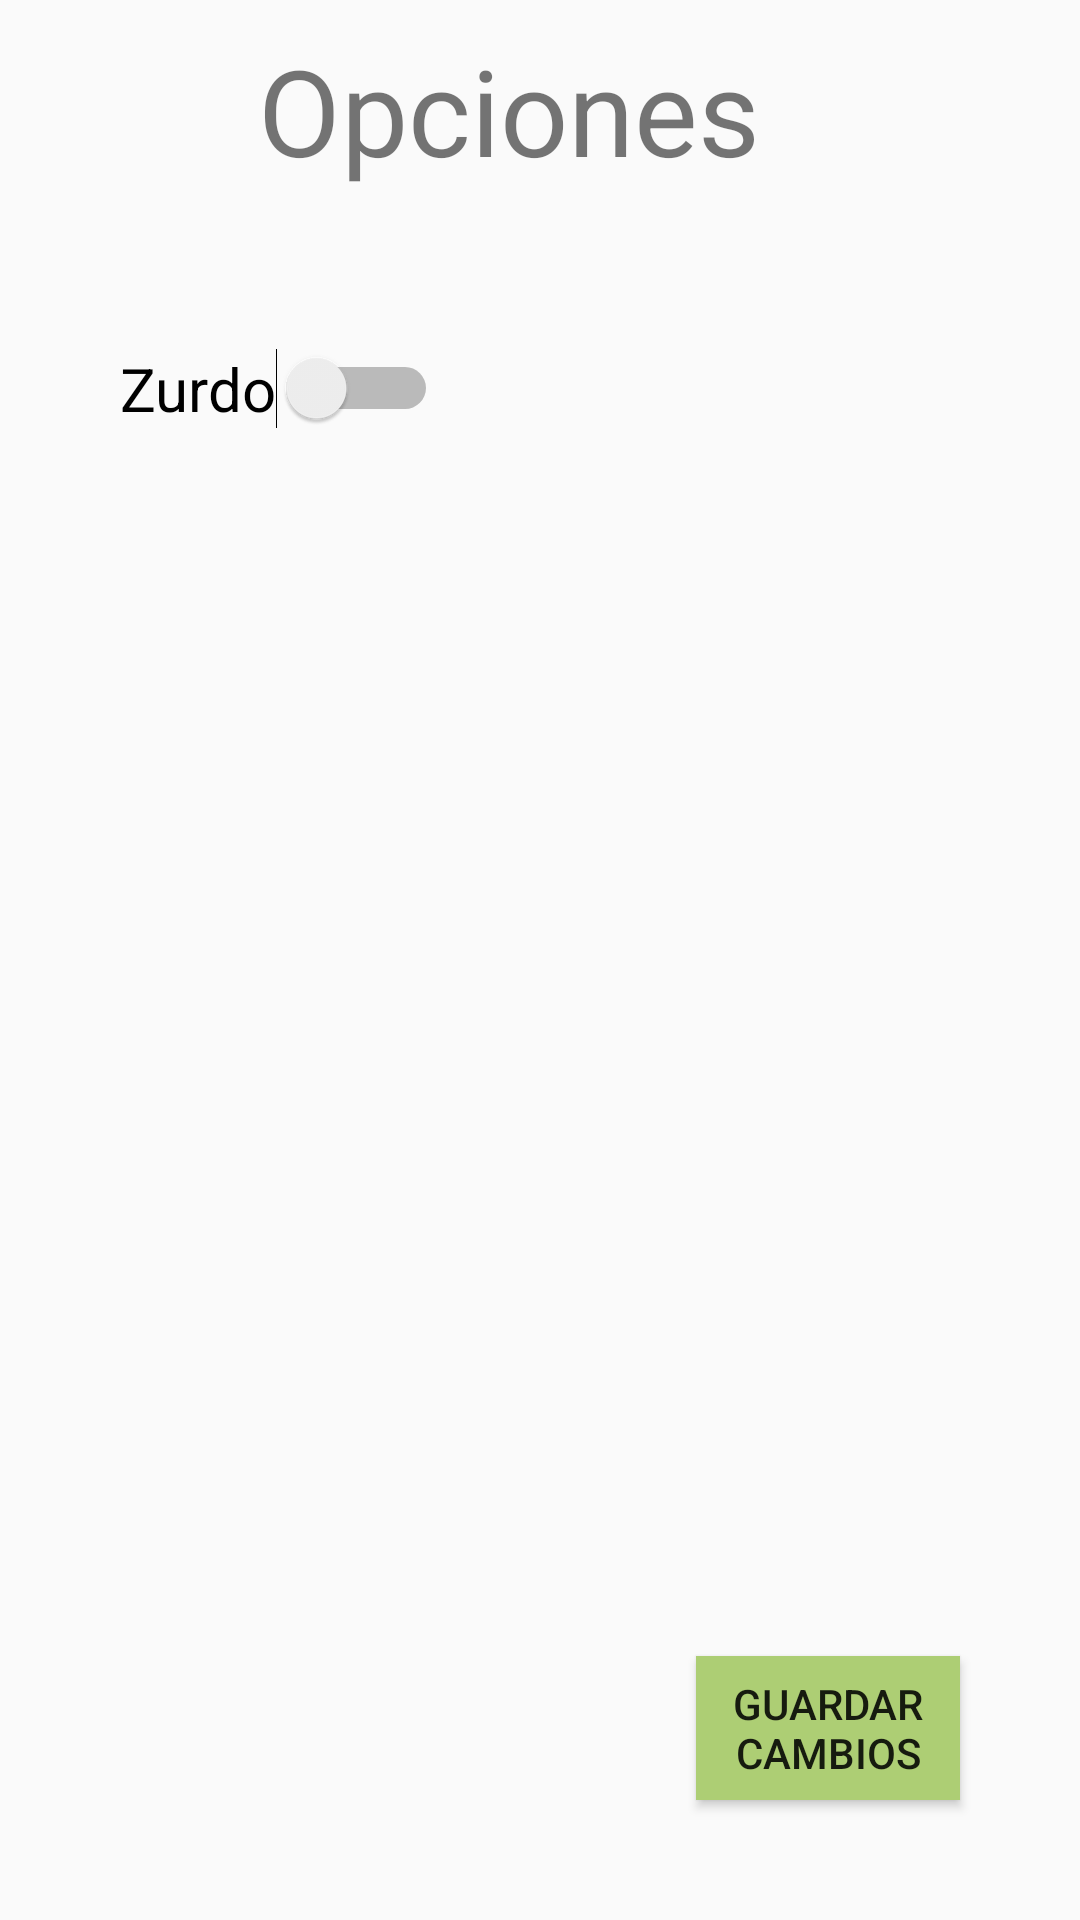

Produce the Android XML layout that renders to this screen, including the resource entries it uses.
<!-- AndroidManifest.xml: activity theme Theme.AppCompat.DayNight.NoActionBar -->
<!-- res/layout/activity_settings.xml -->
<?xml version="1.0" encoding="utf-8"?>
<RelativeLayout xmlns:android="http://schemas.android.com/apk/res/android"
    xmlns:app="http://schemas.android.com/apk/res-auto"
    xmlns:tools="http://schemas.android.com/tools"
    android:layout_width="match_parent"
    android:layout_height="match_parent"
    tools:context=".view.SettingsActivity">

    <TextView
        android:layout_width="wrap_content"
        android:layout_height="wrap_content"
        android:layout_toRightOf="@+id/backBtn"
        android:textSize="40sp"
        android:text="@string/settings"
        android:layout_margin="10sp"
        />

    <ImageView
        android:layout_width="48sp"
        android:layout_height="48sp"
        android:layout_margin="14sp"
        android:src="@drawable/ic_baseline_arrow_back_24"
        android:onClick="backHandler"
        android:id="@+id/backBtn"
        />

    <Switch
        android:id="@+id/leftSwitch"
        android:layout_width="wrap_content"
        android:layout_height="wrap_content"
        android:layout_below="@+id/backBtn"
        android:layout_margin="40sp"
        android:text="@string/lefthanded"
        android:textSize="20sp"
        />

    <Button
        android:id="@+id/applyBtn"
        android:layout_width="wrap_content"
        android:layout_height="wrap_content"
        android:layout_alignParentRight="true"
        android:layout_alignParentBottom="true"
        android:layout_margin="40sp"
        android:text="@string/apply"
        android:background="@color/green"
        android:onClick="applyChanges"
        />

</RelativeLayout>
<!-- resources referenced by this layout -->
<resources>
  <color name="green">#ADCE74</color>
  <string name="apply">GUARDAR\nCAMBIOS</string>
  <string name="lefthanded">Zurdo </string>
  <string name="settings">Opciones</string>
</resources>
